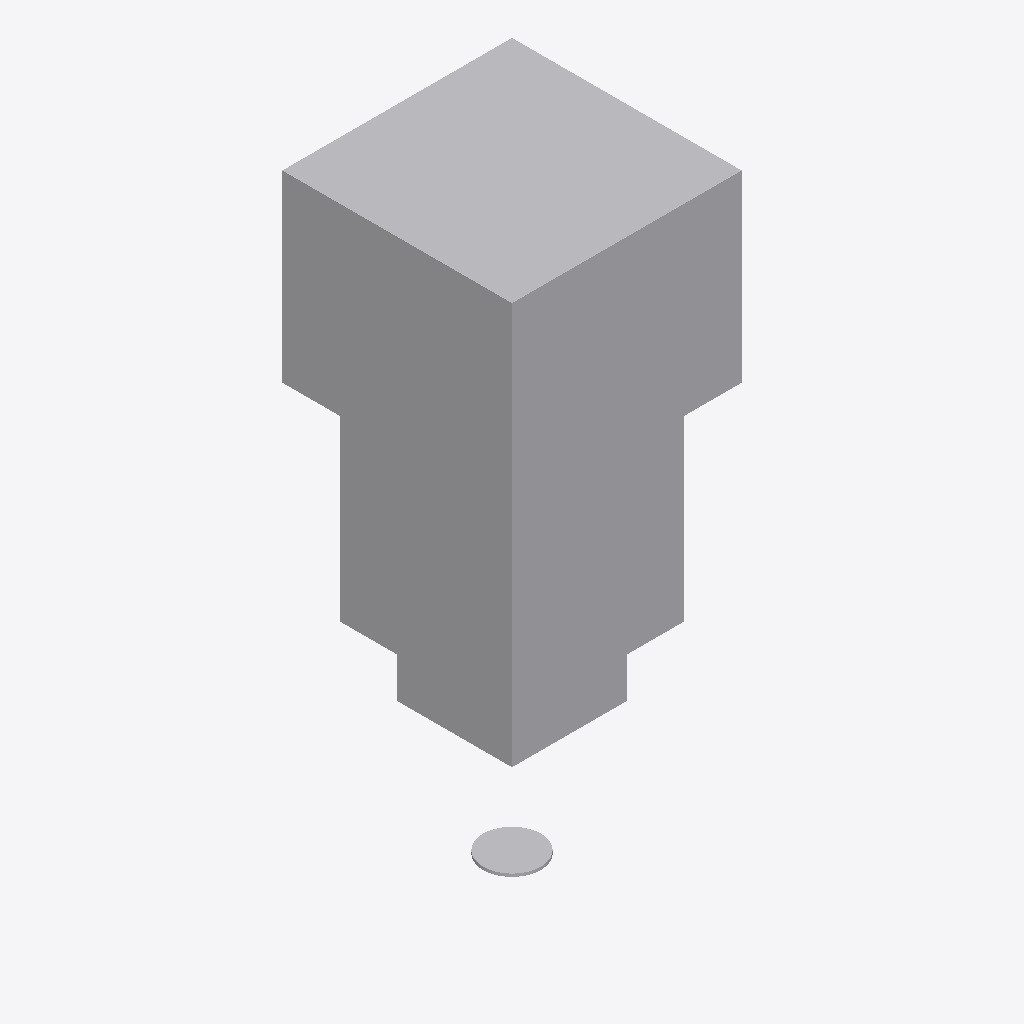
Isometric view of an IFC building model (IFC-SPF (STEP), schema IFC4, length unit metre), seen from the south-west, elements coloured by IFC class: 5 other elements (light grey).
Extent 4.0 m × 4.0 m × 10.3 m (x, y, z). Elements (5): 5 IfcBuildingElementProxy.

HEADER;
FILE_DESCRIPTION(('ViewDefinition [CoordinationView]'),'2;1');
FILE_NAME('','2026-02-06T18:30:59',(''),(''),'IfcOpenShell 0.8.0','IfcOpenShell 0.8.0','');
FILE_SCHEMA(('IFC4'));
ENDSEC;
DATA;
#16=IFCPROJECT('3Jk$DAF6z9B8bfxgs4u3Nc',#5,'Baugrundmodell',$,$,$,$,(#10),#15);
#22=IFCSITE('17Fwi_JmT5zxeGJssTa2XC',#5,'Baufeld A',$,$,#21,$,$,.ELEMENT.,$,$,$,$,$);
#119=IFCBUILDINGELEMENTPROXY('0fUuLN31XEQAHLzNLranMJ',#5,'BH01_Ton',$,'Stratum',#102,#118,$,$);
#90=IFCBUILDINGELEMENTPROXY('29USAZVST93P7fCNf_KV$n',#5,'BH01_Sand',$,'Stratum',#73,#89,$,$);
#61=IFCBUILDINGELEMENTPROXY('3gaczOzjb4$vopu$yVR2KN',#5,'BH01_Auffüllung',$,'Stratum',#44,#60,$,$);
#140=IFCBUILDINGELEMENTPROXY('1ljSPatLT4bxOjQxCU5s0a',#5,'BH01_Grundwasser',$,'Groundwater',#130,#139,$,$);
#38=IFCBUILDINGELEMENTPROXY('0k6so1u0XAo8pEKM0gzZEc',#5,'BH01',$,'Borehole',#28,#37,$,$);
ENDSEC;
